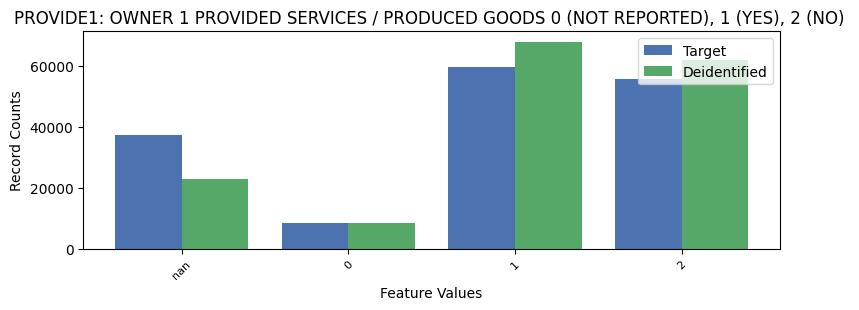

The file beside this chart, header and first rows:
PROVIDE1, PROVIDE1, count_target, count_deidentified
-1, nan, 37180, 22992
0, 0, 8508, 8312
1, 1, 59681, 67878
2, 2, 55710, 61897
